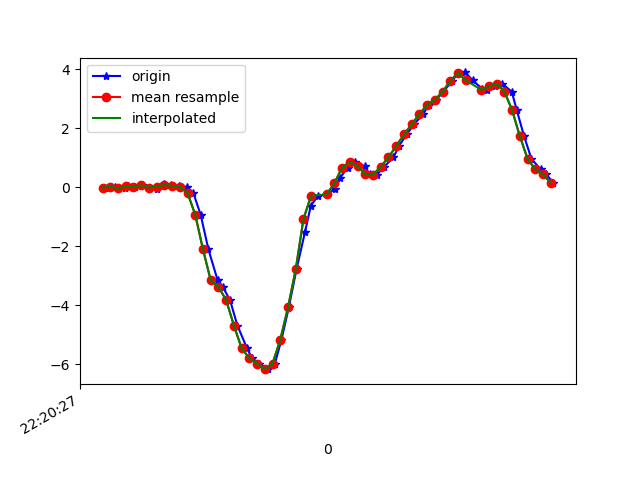

Data behind this chart, as committed beside it:
1617747627147, 443263844178932, -0.010303951, -0.02130249, -0.054880854
1617747627173, 443263863202468, 0.0239, -0.08361, -0.006012
1617747627197, 443263882250804, -0.0384, 0.02146, -0.07199
1617747627206, 443263901274340, 0.04467, 0.3049, -0.05977
1617747627223, 443263920322676, 0.01657, -0.1691, -0.04877
1617747627242, 443263939130276, 0.07033, 0.3061, -0.08176
1617747627260, 443263958133444, -0.009082, 0.1058, -0.01701
1617747627282, 443263977161380, -0.05429, -0.04574, -0.03167
1617747627299, 443263996164548, 0.09843, 0.2878, -0.04266
1617747627317, 443264015192484, 0.08377, -0.09949, -0.001125
1617747627337, 443264034195652, 0.04345, -0.1166, -0.03533
1617747627359, 443264053390308, 0.01169, 0.1656, -0.04999
1617747627375, 443264072404260, -0.1923, -0.3451, 0.0172
1617747627394, 443264091561822, -0.9327, -0.3365, 0.08073
1617747627414, 443264110575774, -2.106, -0.5772, 0.3006
1617747627438, 443264129589726, -3.155, -1.556, 0.4607
1617747627451, 443264148706654, -3.371, -2.003, 0.5487
1617747627470, 443264167724638, -3.823, -2.253, 0.5596
1617747627489, 443264186767454, -4.683, -2.884, 0.5315
1617747627514, 443264205785502, -5.453, -3.159, 0.3593
1617747627527, 443264224828318, -5.792, -3.506, 0.1052
1617747627546, 443264243874206, -5.974, -3.844, -0.1905
1617747627567, 443264262893406, -6.16, -4.095, -0.4862
1617747627586, 443264281937438, -5.971, -4.251, -0.7769
1617747627603, 443264300956702, -5.164, -4.046, -0.9284
1617747627622, 443264320000734, -4.07, -3.701, -1.114
1617747627642, 443264339019934, -2.778, -3.539, -1.317
1617747627664, 443264358066462, -1.514, -3.278, -1.338
1617747627679, 443264377085854, -0.6297, -2.746, -1.217
1617747627698, 443264396105118, -0.2791, -2.145, -1.049
1617747627722, 443264415149278, -0.2424, -1.654, -0.8722
1617747627742, 443264434168542, -0.04451, -1.231, -0.612
1617747627755, 443264453235166, 0.3196, -0.8289, -0.353
1617747627774, 443264472255262, 0.6678, -0.3353, -0.1722
1617747627793, 443264491275294, 0.8645, 0.1607, -0.01456
1617747627818, 443264510320158, 0.7154, 0.5126, 0.1162
1617747627831, 443264529340190, 0.4466, 0.7814, 0.3165
1617747627850, 443264548381534, 0.4259, 1.087, 0.4851
1617747627869, 443264567401502, 0.6983, 1.352, 0.5401
1617747627893, 443264586446238, 1.016, 1.488, 0.5206
1617747627907, 443264605466206, 1.396, 1.6, 0.5584
1617747627927, 443264624486110, 1.789, 1.896, 0.6134
1617747627946, 443264643526686, 2.131, 2.202, 0.6134
1617747627970, 443264662546526, 2.482, 2.335, 0.5816
1617747627984, 443264681566366, 2.794, 2.388, 0.5047
1617747628003, 443264700611038, 2.96, 2.522, 0.3752
1617747628022, 443264719630878, 3.236, 2.816, 0.2945
1617747628045, 443264738650718, 3.607, 2.902, 0.165
1617747628060, 443264757709278, 3.87, 2.73, 0.04897
1617747628079, 443264776729502, 3.891, 2.602, -0.1661
1617747628098, 443264795774494, 3.623, 2.581, -0.364
1617747628123, 443264814794526, 3.33, 2.516, -0.4495
1617747628136, 443264833839518, 3.283, 2.29, -0.5387
1617747628155, 443264852864030, 3.415, 2.067, -0.6071
1617747628174, 443264871884318, 3.512, 1.949, -0.7244
1617747628199, 443264890929310, 3.241, 1.867, -0.7916
1617747628212, 443264909949598, 2.616, 1.628, -0.7537
1617747628231, 443264928994590, 1.728, 1.286, -0.6657
1617747628250, 443264948005278, 0.9646, 1.061, -0.5741
1617747628274, 443264967050142, 0.6054, 0.9439, -0.4642
1617747628288, 443264986070302, 0.4417, 0.8058, -0.353
... 1 more rows
